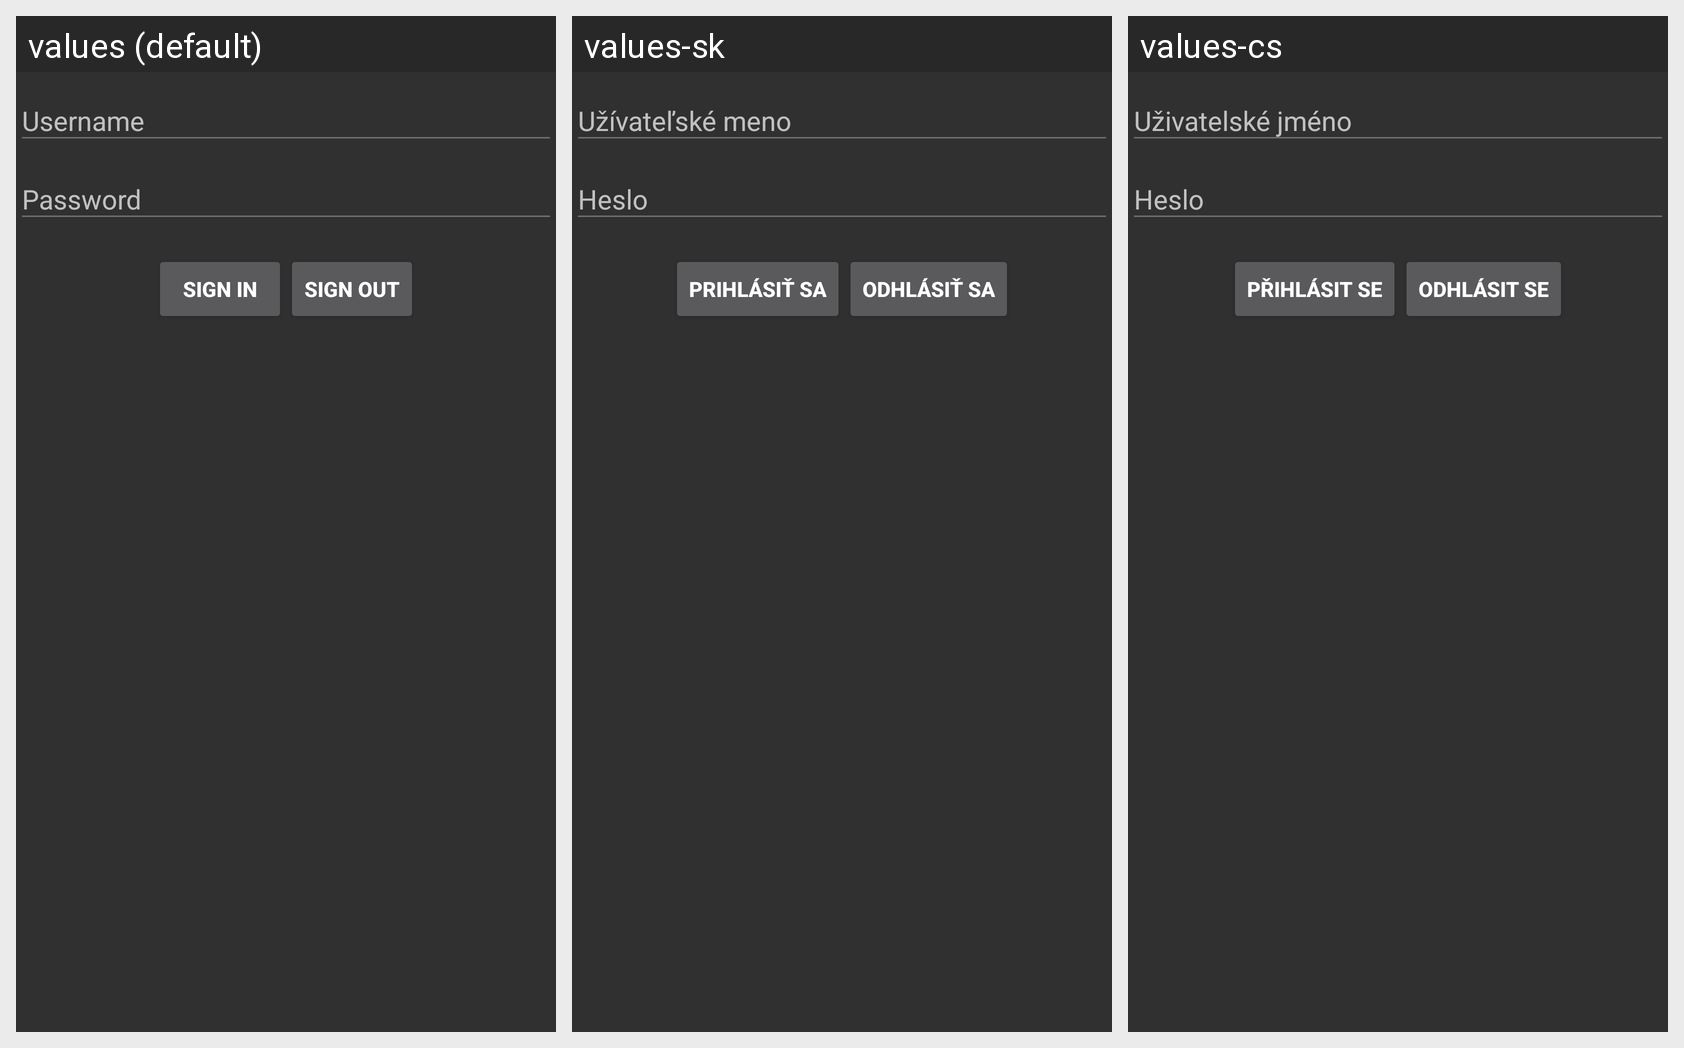

Here is an Android app screen in its default locale and in the app's own translations. Write out the translated-string differences for the strings that appear on this screen.
Android screen res/layout/form_login.xml rendered under 3 locales, left to right: values (default), values-sk, values-cs. Device: Nexus 5 (rendered at 1080×1920; each locale shown at half size, 540×960, under a caption strip naming it); theme Main.
Strings drawn on this screen, with the default value and each locale's value (text and hints the layout hard-codes appear in the picture but are not listed):

prompt_username
  values: Username
  values-sk: Užívateľské meno
  values-cs: Uživatelské jméno

prompt_password
  values: Password
  values-sk: Heslo
  values-cs: Heslo

action_login
  values: Sign in
  values-sk: Prihlásiť sa
  values-cs: Přihlásit se

action_logout
  values: Sign out
  values-sk: Odhlásiť sa
  values-cs: Odhlásit se
